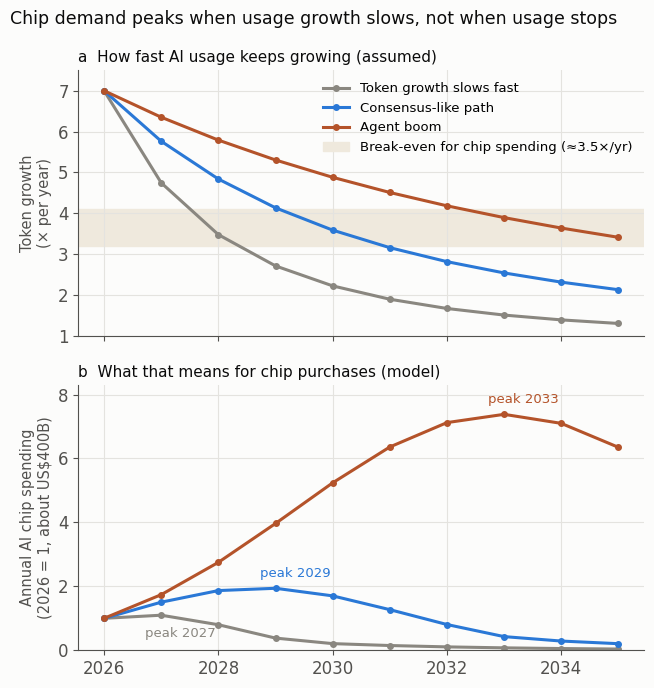

Write Python code to recreate this figure.
# Figure for the blog post "How fast will AI spread, and how many chips will it need?" (2026-11-07).
# Illustrative stock-flow model by Daeha Kim (not a forecast), following the specification in the accompanying
# research report:
#   token growth in year y: g(y) = 7^((1 - d)^(y - 2026)); 7x is Google's token growth from May 2025 to May 2026
#     (480 trillion to 3.2 quadrillion tokens per month, Google I/O 2026); d sets how fast growth slows;
#   required compute capacity: K(y) = max(K(y-1), K(y-1) * g(y) / e), with net efficiency gain e = 2.5 per year
#     (more tokens per unit of installed capacity);
#   chip purchases: P(y) = K(y) - 0.8 K(y-1) (five-year life); cost per unit of capacity falls 1.4x per year;
#   spending indexed to 2026 = 1 (roughly 400 billion US dollars of AI silicon in 2026, an estimate from NVIDIA,
#   Broadcom and AMD data-center revenue).
# Together, e and the cost decline mean about 3.5x more tokens per dollar of new hardware each year, so spending
# rises only while token growth stays above about 3.5x per year.
# Run from the repository root: python scripts/blog/2026-11-07-chip-cycle.py
import os, matplotlib
matplotlib.use("Agg")
import matplotlib.pyplot as plt

ink, ink2, grid, surf = "#0b0b0b", "#52514e", "#e4e3df", "#fcfcfb"
plt.rcParams.update({"font.family": "DejaVu Sans", "font.size": 12, "axes.edgecolor": ink2,
                     "xtick.color": ink2, "ytick.color": ink2})

def run(d, e=2.5):
    K = {2025: 1.0}; S = {}; G = {}
    for y in range(2026, 2036):
        g = 7 ** ((1 - d) ** (y - 2026)); G[y] = g
        K[y] = max(K[y - 1], K[y - 1] * g / e)
        S[y] = (K[y] - 0.8 * K[y - 1]) * 1.4 ** -(y - 2026)
    s0 = S[2026]
    return G, {y: S[y] / s0 for y in S}

cases = [("Token growth slows fast", 0.2, "#8a8780", -16), ("Consensus-like path", 0.1, "#2a78d6", 8),
         ("Agent boom", 0.05, "#b4532a", 8)]
fig, (a, b) = plt.subplots(2, 1, figsize=(6.6, 7.0), facecolor=surf, sharex=True)
years = list(range(2026, 2036))
for name, d, c, off in cases:
    G, S = run(d)
    a.plot(years, [G[y] for y in years], "-o", color=c, lw=2.2, ms=4, label=name)
    b.plot(years, [S[y] for y in years], "-o", color=c, lw=2.2, ms=4, label=name)
    pk = max(S, key=S.get)
    b.annotate(f"peak {pk}", (pk, S[pk]), xytext=(14, off), textcoords="offset points", ha="center", fontsize=9.5,
               color=c)
a.axhspan(3.2, 4.1, color="#efe9dd", zorder=0, label="Break-even for chip spending (≈3.5×/yr)")
a.set_ylim(1, 7.5); a.set_ylabel("Token growth\n(× per year)", color=ink2, fontsize=10.5)
a.set_title("a  How fast AI usage keeps growing (assumed)", loc="left", fontsize=11, color=ink)
a.legend(loc="upper right", frameon=False, fontsize=9.5)
b.set_ylim(0, 8.3); b.set_ylabel("Annual AI chip spending\n(2026 = 1, about US$400B)", color=ink2, fontsize=10.5)
b.set_title("b  What that means for chip purchases (model)", loc="left", fontsize=11, color=ink)
b.set_xticks([2026, 2028, 2030, 2032, 2034])
for ax in (a, b):
    ax.set_facecolor(surf); ax.grid(color=grid, lw=0.8); ax.set_axisbelow(True)
    for sp in ("top", "right"): ax.spines[sp].set_visible(False)
fig.suptitle("Chip demand peaks when usage growth slows, not when usage stops", x=0.012, ha="left", color=ink,
             fontsize=12.5)
fig.tight_layout()
os.makedirs("assets/img/blog", exist_ok=True)
fig.savefig("assets/img/blog/2026-11-07-chip-cycle.png", dpi=170, facecolor=surf)
for name, d, c, off in cases:
    G, S = run(d); pk = max(S, key=S.get)
    print(name, "peak", pk, round(S[pk], 2), "growth 2027", round(G[2027], 1), "2030", round(G[2030], 1))
print("saved assets/img/blog/2026-11-07-chip-cycle.png")
